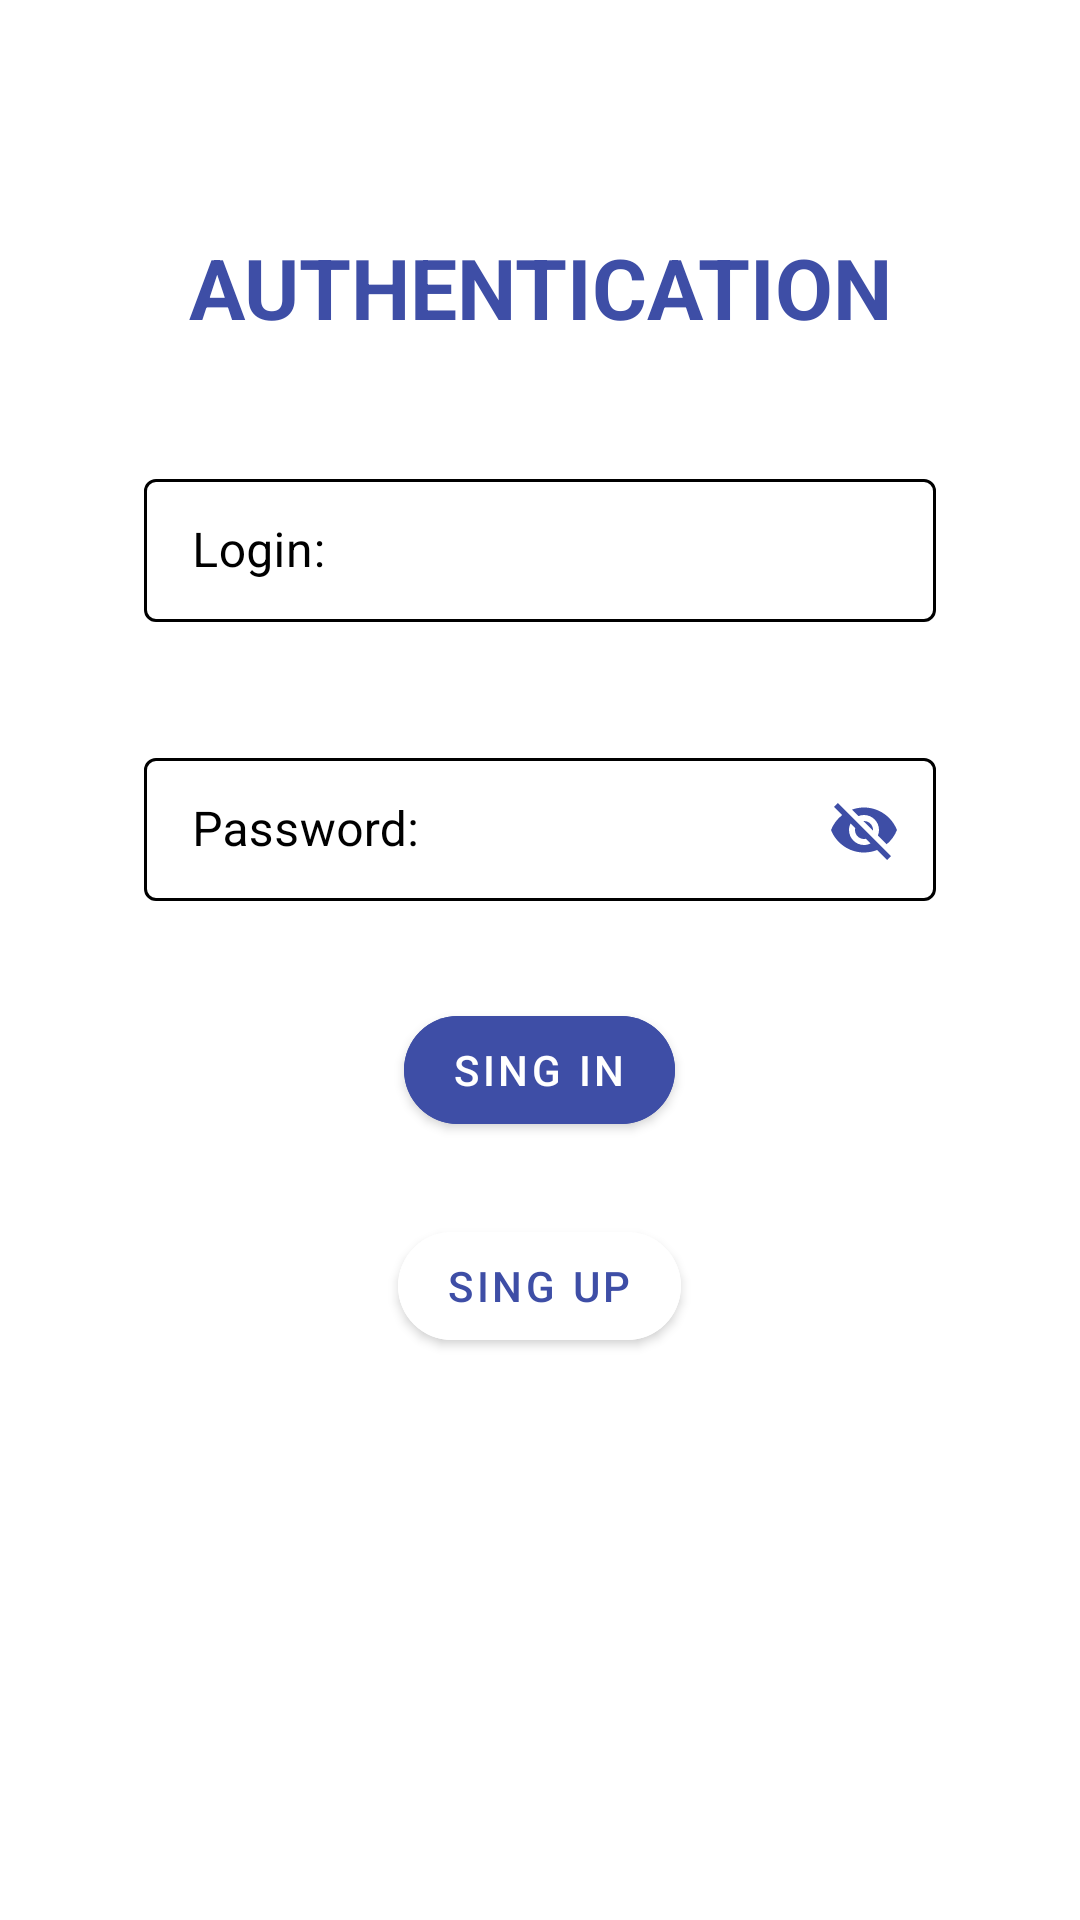

The Android layout XML behind this screen, and the referenced resources:
<!-- AndroidManifest.xml: application theme AppTheme -->
<!-- res/layout/fragment_sing_in.xml -->
<?xml version="1.0" encoding="utf-8"?>
<androidx.constraintlayout.widget.ConstraintLayout xmlns:android="http://schemas.android.com/apk/res/android"
    xmlns:app="http://schemas.android.com/apk/res-auto"
    xmlns:tools="http://schemas.android.com/tools"
    android:layout_width="match_parent"
    android:layout_height="match_parent">
    <ProgressBar
        android:id="@+id/progress_bar_fragment_sign_in"
        android:layout_width="wrap_content"
        android:layout_height="wrap_content"
        android:layout_marginBottom="20dp"
        android:visibility="gone"
        app:layout_constraintBottom_toBottomOf="parent"
        app:layout_constraintEnd_toEndOf="parent"
        app:layout_constraintStart_toStartOf="parent"
        app:layout_constraintTop_toTopOf="parent" />


    <androidx.appcompat.widget.LinearLayoutCompat
        android:layout_width="match_parent"
        android:layout_height="match_parent"
        android:orientation="vertical"
        app:layout_constraintBottom_toBottomOf="parent"
        app:layout_constraintEnd_toEndOf="parent"
        app:layout_constraintStart_toStartOf="parent"
        app:layout_constraintTop_toTopOf="parent">

        <TextView
            style="@style/text_autorization"
            android:layout_width="wrap_content"
            android:layout_height="wrap_content"
            android:layout_gravity="center"
            android:layout_marginTop="70dp"
            android:gravity="center"
            android:text="@string/authentication" />

        <com.google.android.material.textfield.TextInputLayout
            android:id="@+id/container_text_login_fragment_sing_in"

            style="@style/TextInputLayoutStyle"
            android:layout_width="280dp"
            android:layout_height="wrap_content"
            android:layout_gravity="center"
            android:layout_marginTop="@dimen/margin_top_text_container_fragment_sing_in"
            android:gravity="start|top"
            android:hint="@string/login"
            android:inputType="text"
            android:padding="@dimen/padding_field_fragment_new_event"
            android:textColorHint="@color/black"
            app:boxStrokeColor="@color/news"
            app:hintTextColor="@color/news">

            <com.google.android.material.textfield.TextInputEditText
                android:id="@+id/edit_text_login_fragment_sing_in"
                android:layout_width="match_parent"
                android:layout_height="wrap_content"
                android:importantForAutofill="no"
                tools:text="@tools:sample/lorem[5]" />
        </com.google.android.material.textfield.TextInputLayout>

        <com.google.android.material.textfield.TextInputLayout
            android:id="@+id/container_text_passwd_fragment_sing_in"
            style="@style/TextInputLayoutStyle"
            android:layout_width="280dp"
            android:layout_height="wrap_content"
            android:layout_gravity="center"
            android:layout_marginTop="@dimen/margin_top_text_container_fragment_sing_in"
            android:gravity="start|top"
            android:hint="@string/password"
            android:inputType="textPassword"
            android:padding="@dimen/padding_field_fragment_new_event"
            android:textColorHint="@color/black"
            app:boxStrokeColor="@color/news"
            app:endIconMode="password_toggle"
            app:endIconTint="@color/news"
            app:hintTextColor="@color/news">

            <com.google.android.material.textfield.TextInputEditText
                android:id="@+id/edit_text_password_fragment_sing_in"
                android:layout_width="match_parent"
                android:layout_height="wrap_content"
                android:importantForAutofill="no"
                tools:text="@tools:sample/lorem[5]" />
        </com.google.android.material.textfield.TextInputLayout>

        <com.google.android.material.button.MaterialButton
            android:id="@+id/button_sing_in_fragment_sing_in"
            android:layout_width="wrap_content"
            android:layout_height="wrap_content"
            android:layout_gravity="center"
            android:layout_marginTop="@dimen/margin_top_text_container_fragment_sing_in"
            android:backgroundTint="@color/news"
            android:text="@string/sing_in"
            android:textAllCaps="false"
            app:cornerRadius="20dp" />

        <com.google.android.material.button.MaterialButton
            android:id="@+id/button_sing_un_fragment_sing_in"
            android:layout_width="wrap_content"
            android:layout_height="wrap_content"
            android:layout_gravity="center"
            android:layout_marginTop="@dimen/margin_top_text_container_fragment_sing_in"
            android:backgroundTint="@color/white"
            android:text="@string/sing_up"
            android:textAllCaps="false"
            android:textColor="@color/news"
            app:cornerRadius="20dp" />

    </androidx.appcompat.widget.LinearLayoutCompat>
    </androidx.constraintlayout.widget.ConstraintLayout>
<!-- resources referenced by this layout -->
<resources>
  <color name="black">#000000</color>
  <color name="news">#3E4EA6</color>
  <color name="white">#FFFFFF</color>
  <dimen name="margin_top_text_container_fragment_sing_in">24dp</dimen>
  <dimen name="padding_field_fragment_new_event">8dp</dimen>
  <string name="authentication">AUTHENTICATION</string>
  <string name="login">Login:</string>
  <string name="password">Password:</string>
  <string name="sing_in">SING IN</string>
  <string name="sing_up">SING UP</string>
  <style name="TextInputLayoutStyle" parent="Widget.MaterialComponents.TextInputLayout.OutlinedBox.Dense">
  
          <item name="boxStrokeColor">@color/black</item>
          <item name="boxStrokeWidth">1dp</item>
      </style>
  <style name="text_autorization">
          <item name="android:textSize">28sp</item>
          <item name="android:background">@drawable/small_border_auth</item>
          <item name="android:textColor">@color/news</item>
          <item name="android:textStyle">bold</item>
      </style>
  <style name="AppTheme" parent="Theme.MaterialComponents.DayNight.DarkActionBar">
          
          <item name="windowNoTitle">true</item>
          <item name="android:windowFullscreen">true</item>
          <item name="colorPrimary">@color/colorPrimary</item>
  
          <item name="colorPrimaryDark">@color/colorPrimaryDark</item>
          <item name="colorAccent">@color/colorAccent</item>
          <item name="switchStyle">@style/Widget.App.Switch</item>
  
  
          <item name="tabStyle">@style/Widget.App.TabLayout</item>
  
  
          <item name="bottomNavigationStyle">@style/Widget.App.BottomNavigationView</item>
      </style>
  <!-- drawable small_border_auth (drawable) -->
  <?xml version="1.0" encoding="utf-8"?>
  <shape xmlns:android="http://schemas.android.com/apk/res/android">
      <stroke
          android:width="1dp"
          android:color="@color/white"/>
  
      <padding
          android:top="7dp"
          android:bottom="8dp"
          android:left="8dp"
          android:right="8dp"
          />
  
  
  
  </shape>
  <color name="colorPrimary">#232323</color>
  <color name="colorPrimaryDark">#3700B3</color>
  <color name="colorAccent">#03DAC5</color>
  <style name="Widget.App.Switch" parent="Widget.MaterialComponents.CompoundButton.Switch">
          <item name="materialThemeOverlay">@style/ThemeOverlay.App.Switch</item>
      </style>
  <style name="Widget.App.TabLayout" parent="Widget.MaterialComponents.TabLayout">
  <item name="materialThemeOverlay">@style/ThemeOverlay.App.TabLayout</item>
  
  </style>
  <style name="Widget.App.BottomNavigationView" parent="Widget.MaterialComponents.BottomNavigationView.Colored">
          <item name="materialThemeOverlay">@style/ThemeOverlay.App.BottomNavigationView</item>
      </style>
  <style name="ThemeOverlay.App.Switch" parent="">
          <item name="colorPrimary">@color/notSaved</item>
  
          <item name="colorAccent">@color/news</item>
          <item name="android:textColor">@color/news</item>
          <item name="android:textStyle">bold</item>
          <item name="android:textSize">18sp</item>
  
      </style>
  <style name="ThemeOverlay.App.TabLayout" parent="">
  <item name="colorPrimary">@color/white</item>
  <item name="colorSurface">@color/news</item>
  <item name="colorOnSurface">@color/text_grey</item>
  </style>
  <style name="ThemeOverlay.App.BottomNavigationView" parent="">
          <item name="colorPrimary">@color/white</item>
          <item name="colorOnPrimary">@color/white</item>
      </style>
  <color name="notSaved">#717373</color>
  <color name="text_grey">#999999</color>
</resources>
